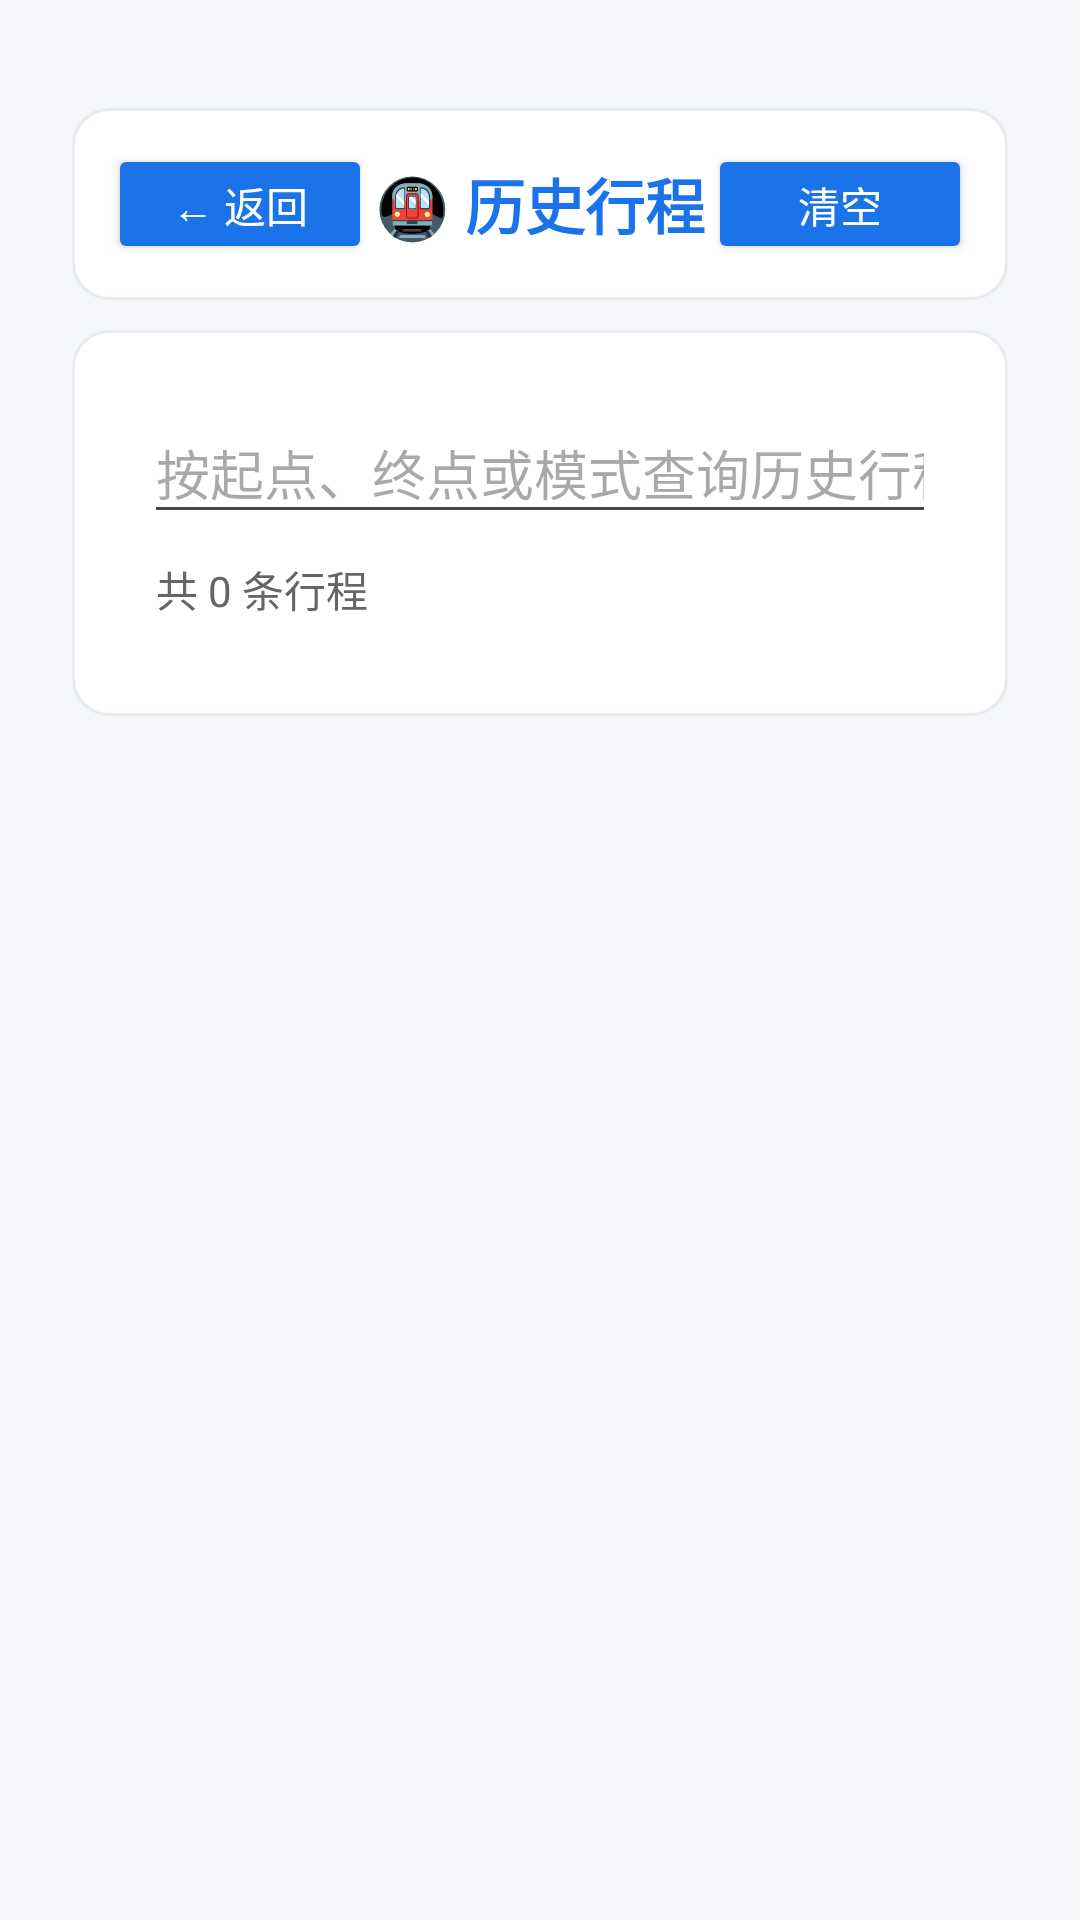

Layout XML and referenced resources for this Android screen:
<!-- AndroidManifest.xml: application theme Theme.Subway -->
<!-- res/layout/activity_trip_history.xml -->
<?xml version="1.0" encoding="utf-8"?>
<LinearLayout xmlns:android="http://schemas.android.com/apk/res/android"
    xmlns:tools="http://schemas.android.com/tools"
    android:layout_width="match_parent"
    android:layout_height="match_parent"
    android:orientation="vertical"
    android:background="#F5F7FA"
    android:fillViewport="true"
    android:fitsSystemWindows="true"
    tools:ignore="HardcodedText"
    android:padding="16dp">

    <LinearLayout
        android:layout_width="match_parent"
        android:layout_height="0dp"
        android:layout_weight="1"
        android:orientation="vertical"
        android:padding="8dp"
        tools:ignore="HardcodedText">

    
    <LinearLayout
        android:layout_width="match_parent"
        android:layout_height="wrap_content"
        android:orientation="vertical"
        android:layout_marginTop="12dp"
        android:background="@drawable/bg_rounded_card">

        <LinearLayout
            android:id="@+id/selectionPanel"
            android:layout_width="match_parent"
            android:layout_height="wrap_content"
            android:orientation="horizontal"
            android:padding="12dp"
            android:gravity="center_vertical">

            <Button
                android:id="@+id/btnBack"
                style="@style/BackButton"
                android:text="← 返回" />

            <TextView
                android:layout_width="0sp"
                android:layout_weight="1"
                android:layout_height="wrap_content"
                android:gravity="center"
                android:text="🚇 历史行程"
                android:textSize="20sp"
                android:textColor="#1A73E8"
                android:textStyle="bold" />


            <Button
                android:id="@+id/btnClearAll"
                style="@style/BackButton"
                android:text="清空" />
        </LinearLayout>
    </LinearLayout>

    <LinearLayout
        android:layout_width="match_parent"
        android:layout_height="wrap_content"
        android:orientation="horizontal"
        android:gravity="center_vertical"
        android:padding="12dp"
        android:layout_marginTop="10sp"
        android:background="@drawable/bg_rounded_card">

        
        <ScrollView
            android:layout_width="match_parent"
            android:layout_height="match_parent">

            <LinearLayout
                android:layout_width="match_parent"
                android:layout_height="wrap_content"
                android:orientation="vertical"
                android:padding="12dp">

                <EditText
                    android:id="@+id/searchInput"
                    android:layout_width="match_parent"
                    android:layout_height="44dp"
                    android:layout_marginBottom="8dp"
                    android:hint="按起点、终点或模式查询历史行程"
                    android:imeOptions="actionSearch"
                    android:inputType="text"
                    android:maxLines="1" />

                <TextView
                    android:id="@+id/tvHistoryTitle"
                    android:layout_width="match_parent"
                    android:layout_height="wrap_content"
                    android:text="共 0 条行程"
                    android:textSize="14sp"
                    android:textColor="#666666"
                    android:paddingStart="4dp"
                    android:paddingBottom="8dp" />

                <LinearLayout
                    android:id="@+id/historyContainer"
                    android:layout_width="match_parent"
                    android:layout_height="wrap_content"
                    android:orientation="vertical" />

                <TextView
                    android:id="@+id/tvEmptyHistory"
                    android:layout_width="match_parent"
                    android:layout_height="wrap_content"
                    android:layout_marginTop="48dp"
                    android:text="暂无历史行程\n在主界面查询路线后将自动记录"
                    android:textSize="14sp"
                    android:textColor="#999999"
                    android:gravity="center"
                    android:visibility="gone" />
            </LinearLayout>
        </ScrollView>
    </LinearLayout>
</LinearLayout>
</LinearLayout>
<!-- resources referenced by this layout -->
<resources>
  <!-- drawable bg_rounded_card (drawable) -->
  <?xml version="1.0" encoding="utf-8"?>
  <shape xmlns:android="http://schemas.android.com/apk/res/android">
      <solid android:color="#FFFFFF" />
      <corners android:radius="12dp" />
      <stroke android:width="1dp" android:color="#E8ECF0" />
  </shape>
  <style name="BackButton" parent="Widget.AppCompat.Button">
          <item name="android:layout_width">wrap_content</item>
          <item name="android:layout_height">40dp</item>
          <item name="android:textColor">#FFFFFF</item>
          <item name="android:textSize">14sp</item>
          <item name="android:backgroundTint">#1A73E8</item>
          <item name="android:paddingStart">16dp</item>
          <item name="android:paddingEnd">16dp</item>
          <item name="cornerRadius">20dp</item>
      </style>
  <style name="Theme.Subway" parent="Base.Theme.Subway" />
  <style name="Base.Theme.Subway" parent="Theme.Material3.DayNight.NoActionBar">
          <item name="android:windowLightStatusBar">true</item>
      </style>
</resources>
